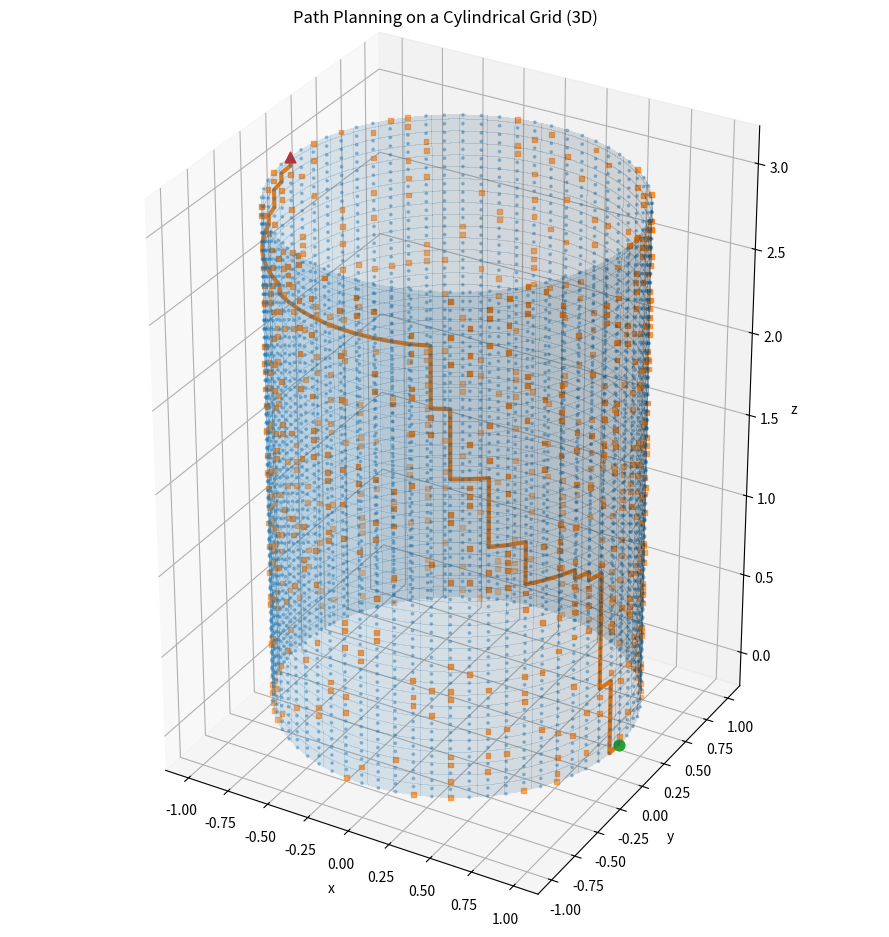
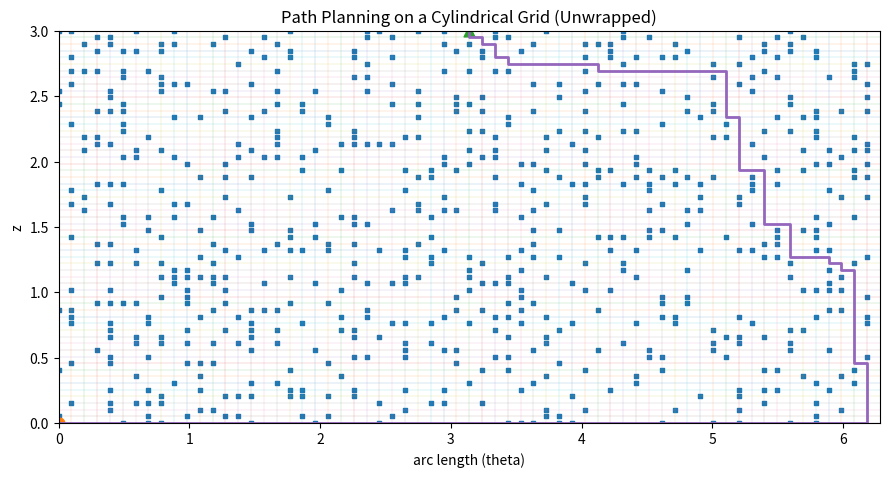

Python code for these plots, in order:
#!/usr/bin/env python3
import argparse
import math
import random
from typing import Iterable, Optional, Tuple, List, Dict

import numpy as np
import matplotlib.pyplot as plt
import heapq

# ---------------------- Helpers & Core Model ----------------------

Coord = Tuple[int, int]

def wrap_idx(i: int, n: int) -> int:
    return i % n

def angular_diff_min(a_idx: int, b_idx: int, n: int) -> int:
    """Minimal wrap-around integer difference between two indices on a ring of size n."""
    d = abs(a_idx - b_idx) % n
    return min(d, n - d)

def grid_spacing(radius: float, height: float, n_theta: int, n_z: int) -> Tuple[float, float, float, float]:
    dtheta = 2 * math.pi / n_theta
    dz = height / (n_z - 1) if n_z > 1 else height
    s_theta = radius * dtheta   # arc length between adjacent theta indices
    s_z = dz
    return s_theta, s_z, dtheta, dz

def idx_to_xyz(i: int, j: int, radius: float, height: float, n_theta: int, n_z: int) -> Tuple[float, float, float]:
    dtheta = 2 * math.pi / n_theta
    dz = height / (n_z - 1) if n_z > 1 else height
    theta = i * dtheta
    z = j * dz
    x = radius * math.cos(theta)
    y = radius * math.sin(theta)
    return x, y, z

def neighbors(i: int, j: int, n_theta: int, n_z: int, eight: bool=False) -> Iterable[Coord]:
    steps = [(-1,0),(1,0),(0,-1),(0,1)]
    if eight:
        steps += [(-1,-1),(-1,1),(1,-1),(1,1)]
    for di, dj in steps:
        ni = wrap_idx(i + di, n_theta)     # wrap around theta
        nj = j + dj
        if 0 <= nj < n_z:
            yield ni, nj

def heuristic(a: Coord, b: Coord, radius: float, height: float, n_theta: int, n_z: int) -> float:
    """Euclidean distance on cylinder surface between two grid nodes (with theta wrap)."""
    i1, j1 = a
    i2, j2 = b
    s_theta, s_z, _, _ = grid_spacing(radius, height, n_theta, n_z)
    d_i = angular_diff_min(i1, i2, n_theta)
    d_j = abs(j1 - j2)
    return math.hypot(d_i * s_theta, d_j * s_z)

def edge_cost(a: Coord, b: Coord, radius: float, height: float, n_theta: int, n_z: int) -> float:
    i1, j1 = a
    i2, j2 = b
    s_theta, s_z, _, _ = grid_spacing(radius, height, n_theta, n_z)
    d_i = angular_diff_min(i1, i2, n_theta)
    d_j = abs(j1 - j2)
    return math.hypot(d_i * s_theta, d_j * s_z)

def astar(start: Coord, goal: Coord, blocked: np.ndarray,
          radius: float, height: float, n_theta: int, n_z: int,
          eight: bool=False) -> Tuple[Optional[List[Coord]], Optional[float]]:
    """A* on cylindrical grid with wrap-around in theta."""
    if blocked[start] or blocked[goal]:
        return None, None

    open_heap: List[Tuple[float, int, Coord]] = []
    heapq.heappush(open_heap, (0.0, 0, start))
    came_from: Dict[Coord, Optional[Coord]] = {start: None}
    g_cost: Dict[Coord, float] = {start: 0.0}
    counter = 1

    while open_heap:
        _, _, current = heapq.heappop(open_heap)
        if current == goal:
            # reconstruct path
            path: List[Coord] = []
            c: Optional[Coord] = current
            while c is not None:
                path.append(c)
                c = came_from[c]
            path.reverse()
            return path, g_cost[current]

        for nb in neighbors(current[0], current[1], n_theta, n_z, eight=eight):
            if blocked[nb]:
                continue
            new_g = g_cost[current] + edge_cost(current, nb, radius, height, n_theta, n_z)
            if new_g < g_cost.get(nb, float("inf")):
                g_cost[nb] = new_g
                came_from[nb] = current
                f = new_g + heuristic(nb, goal, radius, height, n_theta, n_z)
                heapq.heappush(open_heap, (f, counter, nb))
                counter += 1

    return None, None

# ---------------------- Obstacles ----------------------

def make_obstacles(n_theta: int, n_z: int, density: float, forbid: Optional[set]=None) -> np.ndarray:
    """Return boolean mask (True=blocked) with given density; never block any 'forbid' coordinates."""
    if forbid is None:
        forbid = set()
    mask = np.zeros((n_theta, n_z), dtype=bool)
    total = n_theta * n_z
    target = int(density * total)
    candidates = [(i,j) for i in range(n_theta) for j in range(n_z) if (i,j) not in forbid]
    target = min(target, len(candidates))
    if target > 0:
        blocked = set(random.sample(candidates, target))
        for (i,j) in blocked:
            mask[i, j] = True
    return mask

# ---------------------- Visualization ----------------------

def plot_cylinder_with_grid(blocked: np.ndarray, path: Optional[List[Coord]] = None,
                            start: Optional[Coord] = None, goal: Optional[Coord] = None,
                            radius: float = 1.0, height: float = 3.0, n_theta: int = 64, n_z: int = 60,
                            save_path3d: Optional[str] = None) -> None:
    """3D cylinder with grid nodes (light), obstacles (squares), and path."""
    theta_lin = np.linspace(0, 2*np.pi, 128)
    z_lin = np.linspace(0, height, 128)
    T, Z = np.meshgrid(theta_lin, z_lin)
    X = radius * np.cos(T)
    Y = radius * np.sin(T)

    fig = plt.figure(figsize=(9, 10))
    ax = fig.add_subplot(111, projection='3d')
    ax.plot_surface(X, Y, Z, alpha=0.15, linewidth=0, antialiased=False)

    xs, ys, zs = [], [], []
    xo, yo, zo = [], [], []
    for i in range(n_theta):
        for j in range(n_z):
            x, y, z = idx_to_xyz(i, j, radius, height, n_theta, n_z)
            if blocked[i, j]:
                xo.append(x); yo.append(y); zo.append(z)
            else:
                xs.append(x); ys.append(y); zs.append(z)
    ax.scatter(xs, ys, zs, s=3, alpha=0.35)
    ax.scatter(xo, yo, zo, s=12, marker='s')

    if start is not None:
        x, y, z = idx_to_xyz(*start, radius, height, n_theta, n_z)
        ax.scatter([x],[y],[z], s=60, marker='o')
    if goal is not None:
        x, y, z = idx_to_xyz(*goal, radius, height, n_theta, n_z)
        ax.scatter([x],[y],[z], s=60, marker='^')

    if path is not None:
        px, py, pz = [], [], []
        for (i,j) in path:
            x,y,z = idx_to_xyz(i, j, radius, height, n_theta, n_z)
            px.append(x); py.append(y); pz.append(z)
        ax.plot(px, py, pz, linewidth=3)

    ax.set_box_aspect([1,1,height/(2*radius)])
    ax.set_xlabel('x'); ax.set_ylabel('y'); ax.set_zlabel('z')
    ax.set_title('Path Planning on a Cylindrical Grid (3D)')
    plt.tight_layout()
    if save_path3d:
        plt.savefig(save_path3d, dpi=150, bbox_inches='tight')
    plt.show()

def unwrap_path_segments(path: List[Coord], n_theta: int) -> List[List[Coord]]:
    """Split path into segments when it crosses the unwrap seam to keep 2D lines short."""
    if not path:
        return []
    segs = [[path[0]]]
    for a, b in zip(path, path[1:]):
        i1, _ = a
        i2, _ = b
        if angular_diff_min(i1, i2, n_theta) > 1 and abs(i1 - i2) > n_theta // 2:
            segs.append([b])
        else:
            segs[-1].append(b)
    return segs

def plot_unwrapped(blocked: np.ndarray, path: Optional[List[Coord]] = None,
                   start: Optional[Coord] = None, goal: Optional[Coord] = None,
                   radius: float = 1.0, height: float = 3.0, n_theta: int = 64, n_z: int = 60,
                   save_path2d: Optional[str] = None) -> None:
    """Unwrapped rectangle plot (x = arc length along theta, y = z)."""
    s_theta, s_z, dtheta, dz = grid_spacing(radius, height, n_theta, n_z)

    fig = plt.figure(figsize=(9, 6))
    ax = fig.add_subplot(111)

    # Grid
    for i in range(n_theta):
        ax.plot([i*s_theta, i*s_theta], [0, height], linewidth=0.3, alpha=0.4)
    for j in range(n_z):
        ax.plot([0, n_theta*s_theta], [j*dz, j*dz], linewidth=0.3, alpha=0.4)

    # Obstacles
    oy, oz = [], []
    for i in range(n_theta):
        for j in range(n_z):
            if blocked[i, j]:
                oy.append(i*s_theta); oz.append(j*dz)
    ax.scatter(oy, oz, s=12, marker='s')

    # Start / Goal
    if start is not None:
        ax.scatter([start[0]*s_theta], [start[1]*dz], s=60, marker='o')
    if goal is not None:
        ax.scatter([goal[0]*s_theta], [goal[1]*dz], s=60, marker='^')

    # Path: draw in segments so it doesn't wrap across the whole width
    if path is not None:
        for seg in unwrap_path_segments(path, n_theta):
            px = [i*s_theta for (i,_) in seg]
            py = [j*dz for (_,j) in seg]
            ax.plot(px, py, linewidth=2)

    ax.set_xlim(0, n_theta*s_theta)
    ax.set_ylim(0, height)
    ax.set_aspect('equal', adjustable='box')
    ax.set_xlabel('arc length (theta)')
    ax.set_ylabel('z')
    ax.set_title('Path Planning on a Cylindrical Grid (Unwrapped)')
    plt.tight_layout()
    if save_path2d:
        plt.savefig(save_path2d, dpi=150, bbox_inches='tight')
    plt.show()

# ---------------------- Main ----------------------

def parse_pair(s: str) -> Coord:
    a, b = s.split(',')
    return int(a), int(b)

def main():
    ap = argparse.ArgumentParser()
    ap.add_argument('--radius', type=float, default=1.0)
    ap.add_argument('--height', type=float, default=3.0)
    ap.add_argument('--n-theta', type=int, default=64)
    ap.add_argument('--n-z', type=int, default=60)
    ap.add_argument('--obst-density', type=float, default=0.18)
    ap.add_argument('--seed', type=int, default=7)
    ap.add_argument('--start', type=parse_pair, default="0,0")
    ap.add_argument('--goal', type=parse_pair, default=None)
    ap.add_argument('--eight-connected', type=int, default=0, help="1 to allow diagonals on grid")
    ap.add_argument('--out-prefix', type=str, default='cylinder_grid_demo')
    args = ap.parse_args()

    R = args.radius
    H = args.height
    NT = args.n_theta
    NZ = args.n_z
    DENS = args.obst_density
    SEED = args.seed
    START = args.start
    GOAL = args.goal if args.goal is not None else (NT//2, NZ-1)
    EIGHT = bool(args.eight_connected)
    PREFIX = args.out_prefix

    if SEED is not None:
        random.seed(SEED)
        np.random.seed(SEED)

    forbid = {START, GOAL}
    blocked = make_obstacles(NT, NZ, DENS, forbid=forbid)

    path, cost = astar(START, GOAL, blocked, R, H, NT, NZ, eight=EIGHT)

    # save path if present
    if path is not None:
        with open(PREFIX + "_path.txt", "w") as f:
            for i,j in path:
                f.write(f"{i},{j}\n")

    # plots
    plot_cylinder_with_grid(blocked, path=path, start=START, goal=GOAL,
                            radius=R, height=H, n_theta=NT, n_z=NZ,
                            save_path3d=PREFIX+"_3d.png")

    plot_unwrapped(blocked, path=path, start=START, goal=GOAL,
                   radius=R, height=H, n_theta=NT, n_z=NZ,
                   save_path2d=PREFIX+"_unwrapped.png")

    print("Done. Files:")
    print(PREFIX + "_3d.png")
    print(PREFIX + "_unwrapped.png")
    if path is not None:
        print(PREFIX + "_path.txt")
    else:
        print("No path found (start/goal blocked or disconnected).")

if __name__ == "__main__":
    main()
